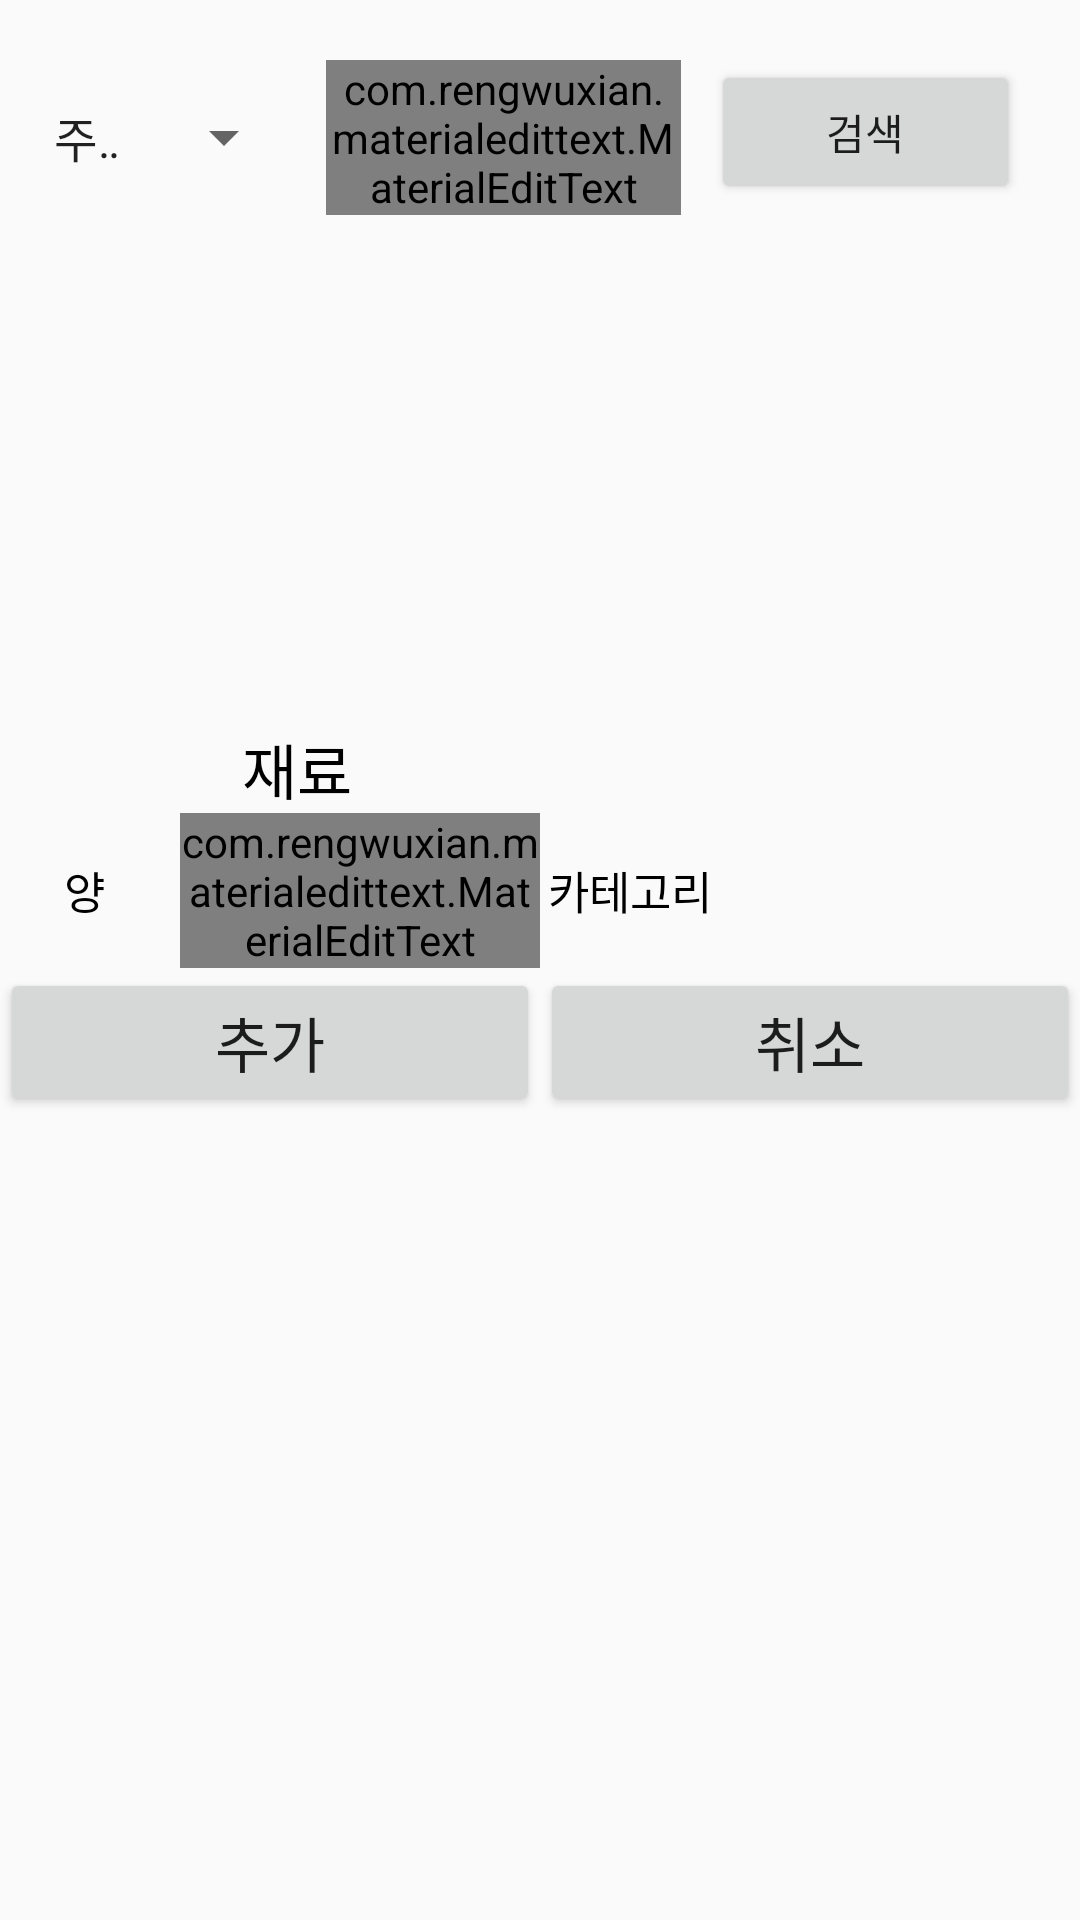

Here is an Android app screen rendered from its layout file. Give the layout XML and the strings, colors and styles it references.
<!-- AndroidManifest.xml: application theme AppTheme.NoActionBar -->
<!-- res/layout/addsearchingredient.xml -->
<?xml version="1.0" encoding="utf-8"?>
<LinearLayout xmlns:android="http://schemas.android.com/apk/res/android"
    xmlns:tools="http://schemas.android.com/tools"
    android:layout_width="match_parent"
    android:layout_height="match_parent"
    android:orientation="vertical"
    >

    <LinearLayout
        android:layout_width="match_parent"
        android:layout_height="wrap_content"
        android:orientation="horizontal"
        android:layout_marginTop="20dp"
        android:layout_marginLeft="10dp"
        android:weightSum="15">

        <Spinner
            android:id="@+id/reciadd_ingr_category"
            android:layout_width="0dp"
            android:layout_height="wrap_content"
            android:entries="@array/재료카테고리"
            android:layout_weight="6"
            android:layout_gravity="center"/>

        <com.rengwuxian.materialedittext.MaterialEditText
            android:id="@+id/search_ingre_text"
            android:layout_width="0dp"
            android:layout_height="wrap_content"
            android:layout_marginRight="10dp"
            android:layout_marginLeft="10dp"
            android:layout_weight="8"/>

        <Button
            android:id="@+id/ingre_search_btn"
            android:layout_width="wrap_content"
            android:layout_height="wrap_content"
            android:text="@string/search"
            android:layout_weight="1"
            android:layout_marginRight="20dp"/>

    </LinearLayout>


    <ListView
        android:id="@+id/ingre_search_list"
        android:layout_width="match_parent"
        android:layout_height="150dp"
        android:layout_marginLeft="20dp"
        android:layout_marginRight="20dp"
        android:layout_marginBottom="20dp"/>

    <LinearLayout
        android:layout_width="match_parent"
        android:layout_height="wrap_content"
        android:weightSum="2">

        <TextView
            android:id="@+id/reciadd_ingr_idx"
            android:layout_width="0dp"
            android:layout_height="0dp"
            android:visibility="invisible"/>

        <TextView
            android:layout_width="wrap_content"
            android:layout_height="wrap_content"
            android:text="재료"
            android:textSize="20sp"
            android:textColor="#000000"
            android:layout_weight="1"
            android:gravity="center_horizontal"/>

        <TextView
            android:id="@+id/reciadd_ingr_pickname"
            android:layout_width="wrap_content"
            android:layout_height="wrap_content"
            android:textSize="20sp"
            android:textColor="#000000"
            android:textStyle="bold"
            android:layout_weight="1"
            android:gravity="center_horizontal"/>

    </LinearLayout>

    <LinearLayout
        android:layout_width="match_parent"
        android:layout_height="wrap_content"
        android:weightSum="6">

        <TextView
            android:layout_width="0dp"
            android:layout_height="wrap_content"
            android:text="양 "
            android:textColor="#000000"
            android:textSize="15sp"
            android:layout_weight="1"
            android:layout_gravity="center"
            android:gravity="center_horizontal"/>

        <com.rengwuxian.materialedittext.MaterialEditText
            android:id="@+id/reciadd_ingr_quanti"
            android:layout_width="0dp"
            android:layout_height="wrap_content"
            android:layout_weight="2"
            android:layout_gravity="center"/>

        <TextView
            android:layout_width="0dp"
            android:layout_height="wrap_content"
            android:text="카테고리"
            android:textSize="15sp"
            android:layout_weight="1"
            android:layout_gravity="center"
            android:gravity="center"
            android:textColor="#000000"/>

        <TextView
            android:id="@+id/reciadd_ingr_cateview"
            android:layout_width="0dp"
            android:layout_height="wrap_content"
            android:textSize="20sp"
            android:layout_weight="2"
            android:layout_gravity="center"
            android:gravity="center_horizontal"/>


    </LinearLayout>

    <LinearLayout
        android:layout_width="match_parent"
        android:layout_height="wrap_content"
        android:orientation="horizontal"
        android:weightSum="2">
        <Button
            android:id="@+id/reciadd_ingr_btn"
            android:layout_width="0dp"
            android:layout_height="wrap_content"
            android:layout_weight="1"
            android:text="추가"
            android:textSize="20sp"/>

        <Button
            android:id="@+id/reciadd_ingr_canbtn"
            android:layout_width="0dp"
            android:layout_height="wrap_content"
            android:layout_weight="1"
            android:text="취소"
            android:textSize="20sp"/>
    </LinearLayout>



</LinearLayout>
<!-- resources referenced by this layout -->
<resources>
  <string name="search">검색</string>
  <style name="AppTheme.NoActionBar">
          <item name="windowActionBar">false</item>
          <item name="windowNoTitle">true</item>
      </style>
</resources>
